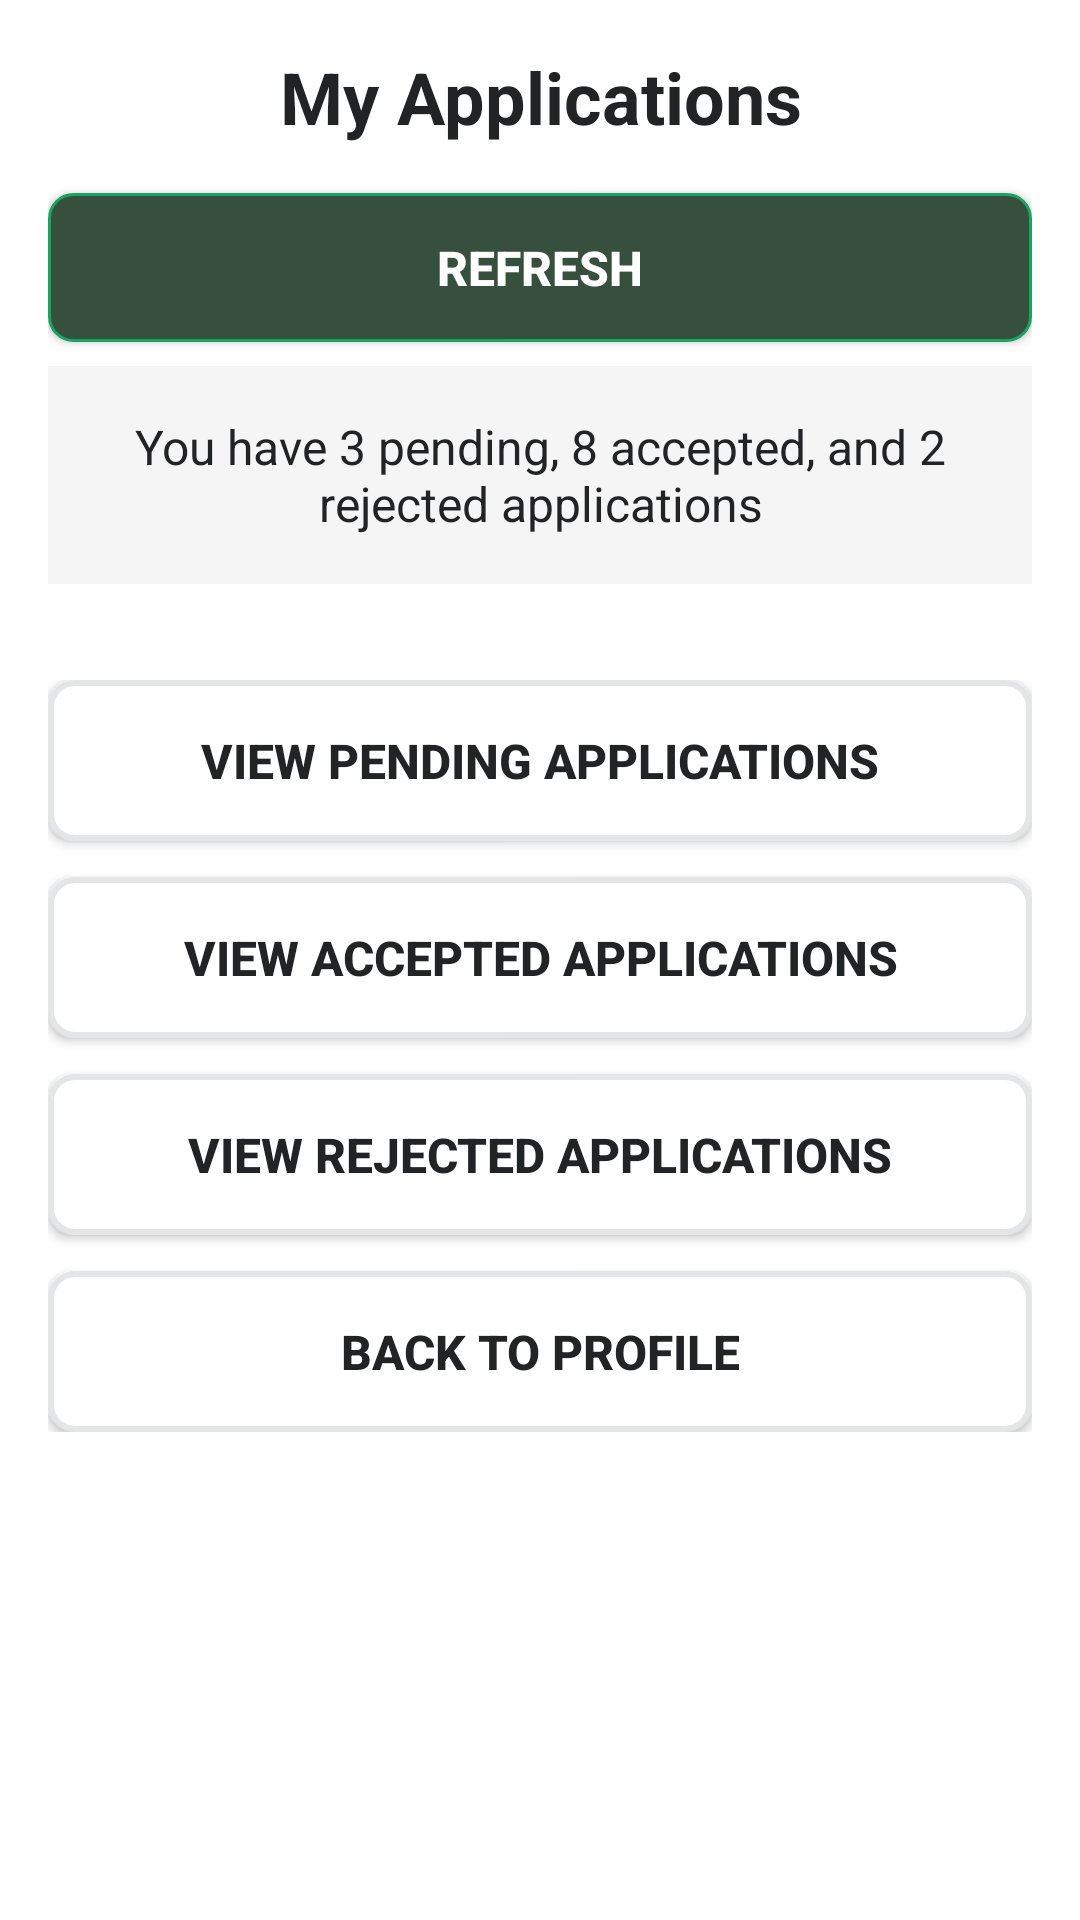

Layout XML and referenced resources for this Android screen:
<!-- AndroidManifest.xml: application theme Theme.JobPortalApp -->
<!-- res/layout/activity_my_applications.xml -->
<?xml version="1.0" encoding="utf-8"?>

<ScrollView xmlns:android="http://schemas.android.com/apk/res/android"
    xmlns:tools="http://schemas.android.com/tools"
    android:layout_width="match_parent"
    android:layout_height="match_parent"
    android:background="@color/fiverr_white"
    android:padding="16dp"
    tools:context=".activities.MyApplicationsActivity">

    <LinearLayout
        android:layout_width="match_parent"
        android:layout_height="wrap_content"
        android:orientation="vertical">

        
        <TextView
            android:layout_width="match_parent"
            android:layout_height="wrap_content"
            android:text="My Applications"
            android:textColor="@color/fiverr_black"
            android:textSize="24sp"
            android:textStyle="bold"
            android:gravity="center"
            android:layout_marginBottom="16dp" />

        <Button
            android:id="@+id/btn_refresh_applications"
            android:layout_width="match_parent"
            android:layout_height="wrap_content"
            android:layout_marginBottom="8dp"
            android:background="@drawable/button_design"
            android:text="Refresh"
            android:textColor="@color/fiverr_white"
            android:textSize="16sp"
            android:textStyle="bold"
            android:padding="14dp" />

        
        <LinearLayout
            android:layout_width="match_parent"
            android:layout_height="wrap_content"
            android:orientation="vertical"
            android:background="@color/fiverr_light_gray"
            android:padding="16dp"
            android:layout_marginBottom="20dp">

            <TextView
                android:id="@+id/tv_application_count"
                android:layout_width="match_parent"
                android:layout_height="wrap_content"
                android:text="You have 3 pending, 8 accepted, and 2 rejected applications"
                android:textColor="@color/fiverr_black"
                android:textSize="16sp"
                android:gravity="center" />

        </LinearLayout>

        <androidx.recyclerview.widget.RecyclerView
            android:id="@+id/recycler_view_my_applications"
            android:layout_width="match_parent"
            android:layout_height="0dp"
            android:layout_weight="1"
            android:overScrollMode="ifContentScrolls"
            android:scrollbars="vertical"
            android:paddingBottom="12dp" />

        
        <LinearLayout
            android:layout_width="match_parent"
            android:layout_height="wrap_content"
            android:orientation="vertical">

            <Button
                android:id="@+id/btn_view_pending_applications"
                android:layout_width="match_parent"
                android:layout_height="wrap_content"
                android:layout_marginBottom="12dp"
                android:background="@drawable/category_button_design"
                android:text="View Pending Applications"
                android:textColor="@color/fiverr_black"
                android:textSize="16sp"
                android:textStyle="bold"
                android:padding="16dp" />

            <Button
                android:id="@+id/btn_view_accepted_applications"
                android:layout_width="match_parent"
                android:layout_height="wrap_content"
                android:layout_marginBottom="12dp"
                android:background="@drawable/category_button_design"
                android:text="View Accepted Applications"
                android:textColor="@color/fiverr_black"
                android:textSize="16sp"
                android:textStyle="bold"
                android:padding="16dp" />

            <Button
                android:id="@+id/btn_view_rejected_applications"
                android:layout_width="match_parent"
                android:layout_height="wrap_content"
                android:layout_marginBottom="12dp"
                android:background="@drawable/category_button_design"
                android:text="View Rejected Applications"
                android:textColor="@color/fiverr_black"
                android:textSize="16sp"
                android:textStyle="bold"
                android:padding="16dp" />

            <Button
                android:id="@+id/btn_back_to_profile"
                android:layout_width="match_parent"
                android:layout_height="wrap_content"
                android:background="@drawable/category_button_design"
                android:text="Back to Profile"
                android:textColor="@color/fiverr_black"
                android:textSize="16sp"
                android:textStyle="bold"
                android:padding="16dp" />

        </LinearLayout>

    </LinearLayout>

</ScrollView>
<!-- resources referenced by this layout -->
<resources>
  <color name="fiverr_black">#222325</color>
  <color name="fiverr_light_gray">#F5F5F5</color>
  <color name="fiverr_white">#FFFFFF</color>
  <!-- drawable button_design (drawable) -->
  <?xml version="1.0" encoding="utf-8"?>
  
  <shape xmlns:android="http://schemas.android.com/apk/res/android">
      <solid android:color="@color/fiverr_green" />
      <corners android:radius="8dp" />
      <stroke android:width="1dp" android:color="@color/fiverr_dark_green" />
  </shape>
  <!-- drawable category_button_design (drawable) -->
  <?xml version="1.0" encoding="utf-8"?>
  
  <shape xmlns:android="http://schemas.android.com/apk/res/android">
      <solid android:color="@color/fiverr_white" />
      <corners android:radius="8dp" />
      <stroke android:width="2dp" android:color="@color/fiverr_border" />
  </shape>
  <style name="Theme.JobPortalApp" parent="Theme.MaterialComponents.DayNight.NoActionBar">
          <item name="colorPrimary">@color/fg_primary_accent_dark</item>
          <item name="colorPrimaryVariant">@color/fg_card_soft</item>
          <item name="colorOnPrimary">@color/fiverr_white</item>
          <item name="colorSecondary">@color/fg_secondary_accent</item>
          <item name="colorSecondaryVariant">@color/fg_chip_bg_selected</item>
          <item name="colorOnSecondary">@color/fiverr_white</item>
          <item name="android:windowBackground">@color/fg_deep_forest</item>
          <item name="android:navigationBarColor">@color/fg_deep_forest</item>
          <item name="android:statusBarColor" tools:targetApi="l">@color/fg_card_soft</item>
          <item name="android:windowLightStatusBar">false</item>
          <item name="android:windowLightNavigationBar">false</item>
      </style>
  <color name="fiverr_green">#37503D</color>
  <color name="fiverr_dark_green">#19A463</color>
  <color name="fiverr_border">#E4E5E7</color>
  <color name="fg_primary_accent_dark">#07C674</color>
  <color name="fg_card_soft">#183E2F</color>
  <color name="fg_secondary_accent">#5AE1FF</color>
  <color name="fg_chip_bg_selected">#1D4F38</color>
  <color name="fg_deep_forest">#051A14</color>
</resources>
